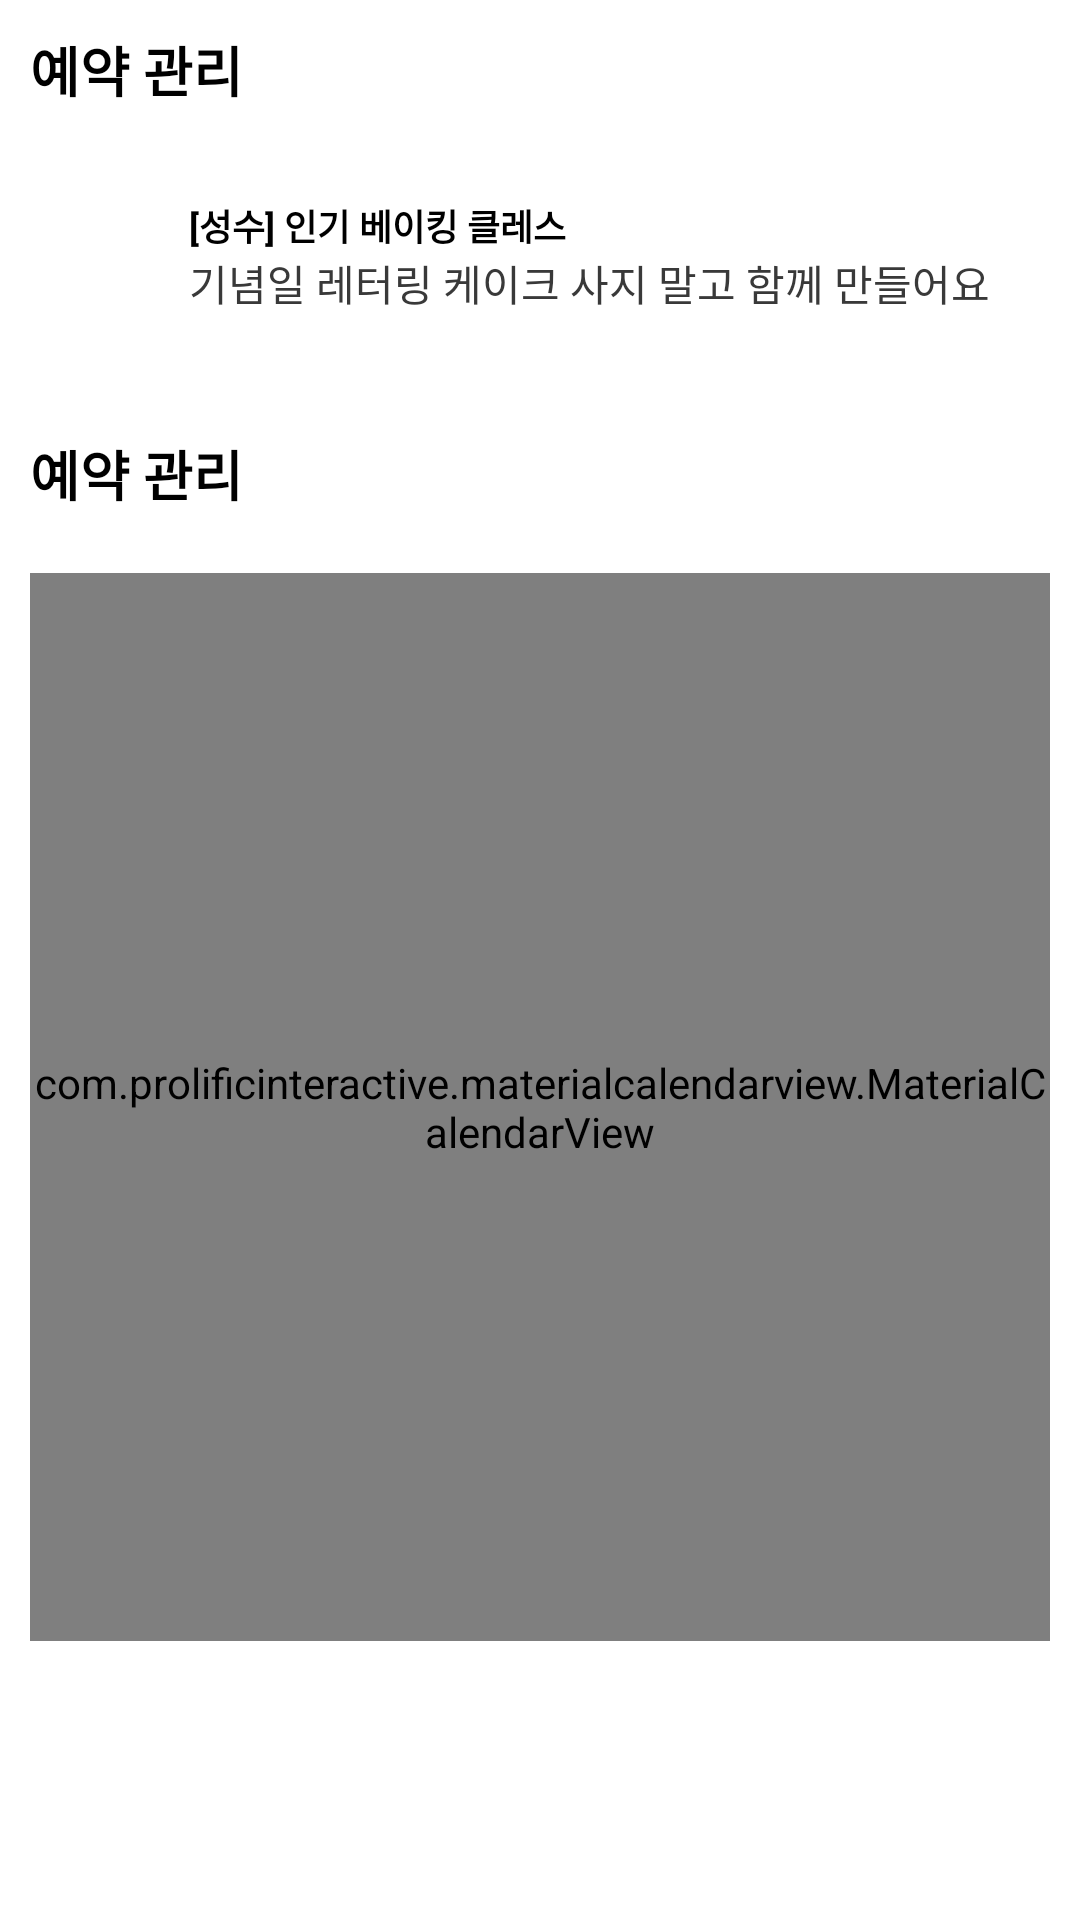

The Android layout XML behind this screen, and the referenced resources:
<!-- AndroidManifest.xml: application theme Theme.Shall_we_admin -->
<!-- res/layout/fragment_managing_reservation.xml -->
<?xml version="1.0" encoding="utf-8"?>
<ScrollView xmlns:android="http://schemas.android.com/apk/res/android"
    xmlns:tools="http://schemas.android.com/tools"
    android:layout_width="match_parent"
    android:layout_height="match_parent"
    android:backgroundTint="@color/white"
    android:background="@color/white"
    xmlns:app="http://schemas.android.com/apk/res-auto"
    tools:context=".reservation.ManagingReservationFragment">

    <androidx.constraintlayout.widget.ConstraintLayout
        android:layout_width="match_parent"
        android:backgroundTint="@color/white"
        android:background="@color/white"
        android:layout_height="wrap_content">
    <TextView
        android:id="@+id/scheduling_title"
        android:layout_width="match_parent"
        android:layout_height="wrap_content"
        android:textSize="18dp"
        android:textColor="@color/black"
        android:layout_margin="10dp"
        android:textStyle="bold"
        android:text="예약 관리"
        app:layout_constraintStart_toStartOf="parent"
        app:layout_constraintTop_toTopOf="parent" />


    <TextView
        app:layout_constraintTop_toBottomOf="@+id/scheduling_title"
        android:id="@+id/title"
        android:layout_width="wrap_content"
        android:layout_height="wrap_content"
        android:layout_marginTop="30dp"
        android:text="[성수] 인기 베이킹 클레스"
        android:textColor="@color/black"
        android:textSize="12dp"
        android:textStyle="bold"
        app:layout_constraintLeft_toLeftOf="parent"
        android:layout_marginLeft="63dp"

        />

    <TextView
        android:id="@+id/description"
        android:layout_width="wrap_content"
        android:layout_height="wrap_content"
        android:text="기념일 레터링 케이크 사지 말고 함께 만들어요"
        app:layout_constraintTop_toBottomOf="@+id/title"
        app:layout_constraintLeft_toLeftOf="@+id/title"
        android:textColor="#393939"
        android:textSize="14dp"
        />

    <TextView
        app:layout_constraintLeft_toLeftOf="@+id/calendar"
        android:id="@+id/title2"
        android:layout_width="match_parent"
        android:layout_height="wrap_content"
        android:textColor="@color/black"
        android:text="예약 관리"
        android:textStyle="bold"
        android:textSize="18dp"
        android:layout_marginLeft="10dp"
        android:layout_marginTop="40dp"
        app:layout_constraintTop_toBottomOf="@id/description"/>

    <com.prolificinteractive.materialcalendarview.MaterialCalendarView
        android:id="@+id/calendar"
        android:layout_width="340dp"
        android:layout_height="356dp"
        android:background="@drawable/calender_design"
        app:mcv_selectionColor="#F15F79"
        android:layout_marginTop="20dp"
        app:layout_constraintEnd_toEndOf="parent"
        app:layout_constraintStart_toStartOf="parent"
        app:layout_constraintTop_toBottomOf="@+id/title2"
        />

    <androidx.recyclerview.widget.RecyclerView
        android:layout_marginTop="30dp"
        app:layout_constraintTop_toBottomOf="@+id/calendar"
        android:id="@+id/recyclerview"
        android:layout_width="match_parent"
        android:layout_height="wrap_content"
        app:layout_constraintBottom_toBottomOf="parent" />




    </androidx.constraintlayout.widget.ConstraintLayout>


</ScrollView>
<!-- resources referenced by this layout -->
<resources>
  <color name="black">#FF000000</color>
  <color name="white">#FFFFFFFF</color>
  <!-- drawable calender_design (drawable) -->
  <?xml version="1.0" encoding="utf-8"?>
  <shape xmlns:android="http://schemas.android.com/apk/res/android">
      <solid android:color="#FEF3F2" /> 
      <corners android:radius="20dp" /> 
      <size android:width="328dp" android:height="386dp" />
  </shape>
  <style name="Theme.Shall_we_admin" parent="Base.Theme.Shall_we_admin" />
  <style name="Base.Theme.Shall_we_admin" parent="Theme.AppCompat.Light">
          
          
      </style>
</resources>
